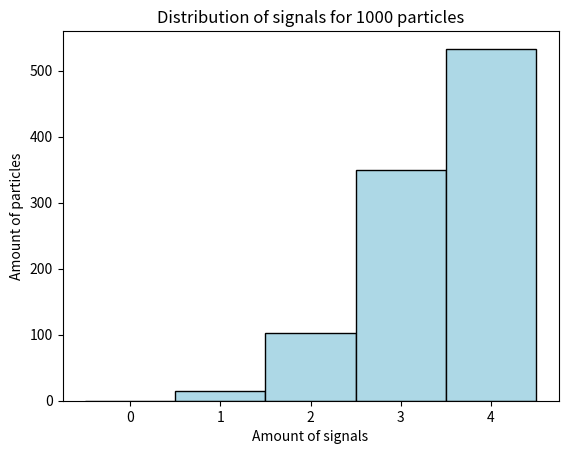
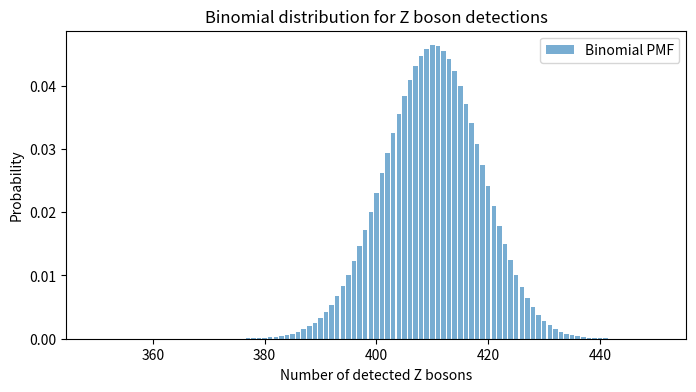
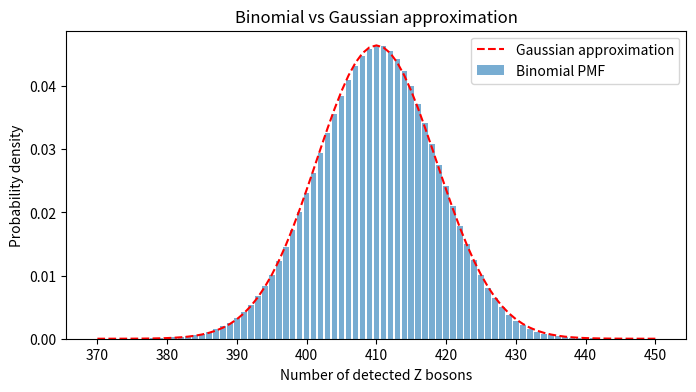
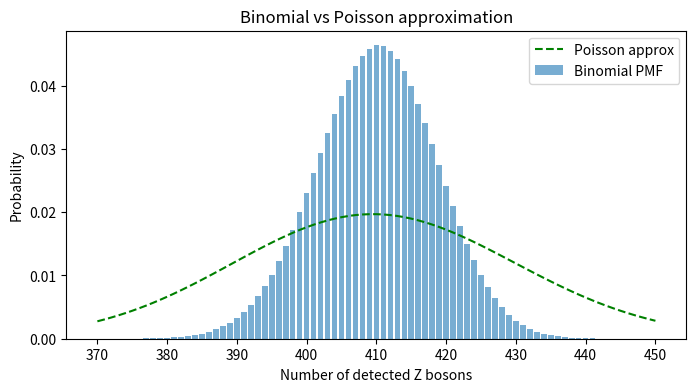
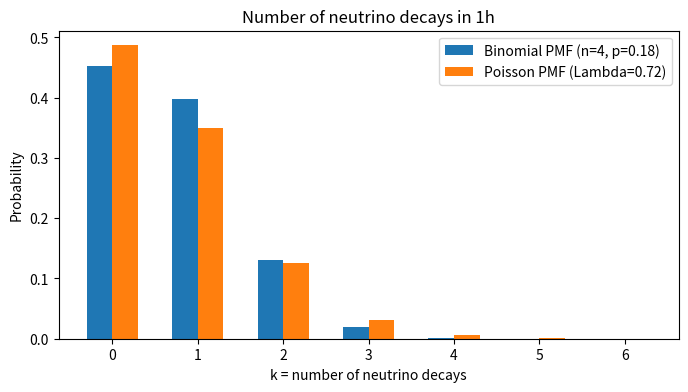

Python code for these plots, in order:
# imports
import matplotlib.pyplot as plt
from scipy.stats import binom, norm, poisson
import numpy as np

# Exercise 1: Particle detection efficiency

"""
(b) Write and execute a function to plot the probability distribution for the number of
signals registered if the particle travels through four detectors. 
"""

p = 0.85
n = 4

def signal_distribution(p, n):
    x = range(n + 1)
    y = [binom.pmf(k, n, p) for k in x]
    plt.bar(x, y)
    plt.xlabel('Number of signals')
    plt.ylabel('Probability')
    plt.title('Signal detection probability distribution')
    #plt.show()
signal_distribution(p, n)

"""
(d) You run your experiment with four detectors and produce 1000 particles which are
sent through the four detector planes. Plot the probability distribution of the number
of detected particles (number of particles with 3 or more signals). 
"""


n_particles = 1000
n_detectors = 4

signals_model = np.random.binomial(n_detectors, p, n_particles)
detected_particles = np.sum(signals_model >= 3)

plt.hist(signals_model, bins=np.arange(0, n_detectors+2)-0.5, color='lightblue', edgecolor='black')
plt.xlabel("Amount of signals")
plt.ylabel("Amount of particles")
plt.title("Distribution of signals for 1000 particles")
#plt.show()

"""
Does the width of
the distribution agree with what one would expect from the Poisson distribution? 

Answer: no it does not, because the variance in Poisson distribution is equal to the mean (and therefore greater),
the variance of binomial distiribution is np(1-p) which is smaller. 
"""



# Exercise 3 

"""
The Z-boson decays with a probability of 82% into charged particles and with about 18%
probability into neutrinos, which cannot be detected in regular particle detectors. In some
experiment, 500 Z-bosons were produced during a running time of 125 hours. Hint: this is a
new experiment which detects charged particles with a 100% efficiency.
"""

"""
(a) Write a Python script that uses a binomial distribution to calculate the probability for
390 or more Z-bosons to be detected using charged particles. 
"""

n = 500
p = 0.82

# for 390 or more
P_binom = binom.sf(389, n, p) #  because CDF gives P(X <= k)
print(f"Binomial P(X >= 390) = {P_binom:.6f}")

k = np.arange(350, 451) # expected mean 500 * 0,82 = 410 with std 8.6 ~
plt.figure(figsize=(8,4))
plt.bar(k, binom.pmf(k, n, p), alpha=0.6, label="Binomial PMF")
plt.title("Binomial distribution for Z boson detections")
plt.xlabel("Number of detected Z bosons")
plt.ylabel("Probability")
plt.legend()
#plt.show()


"""
(b) Knowing the expected value and its standard deviation, use a gaussian approximation
of the binomial distribution. Write a Python script that determines the same as in a).
Plot both the original distribution and the approximation together. How good is this
approximation?
"""
mu = n * p # parameters 
sigma = np.sqrt(n * p * (1 - p))

# normal approximation with continuity correction
z = (389.5 - mu) / sigma
P_gauss = 1 - norm.cdf(z)
print(f"gaussian approx P(X >= 390) = {P_gauss:.6f}")

x = np.arange(370, 451)
plt.figure(figsize=(8,4))
plt.bar(x, binom.pmf(x, n, p), alpha=0.6, label="Binomial PMF")
plt.plot(x, norm.pdf(x, mu, sigma)*(x[1]-x[0]), 'r--', label="Gaussian approximation")
plt.title("Binomial vs Gaussian approximation")
plt.xlabel("Number of detected Z bosons")
plt.ylabel("Probability density")
plt.legend()
#plt.show()

"""
(c) Now make a Poisson approximation. Write a Python script to determine the same as
in a). Plot both the original distribution and its approximation together. How good is
this approximation? 
"""
lam = n * p
P_poisson = poisson.sf(389, lam)
print(f"Poisson approx P(X >= 390) = {P_poisson:.6f}")

plt.figure(figsize=(8,4))
plt.bar(x, binom.pmf(x, n, p), alpha=0.6, label="Binomial PMF")
plt.plot(x, poisson.pmf(x, lam), 'g--', label="Poisson approx")
plt.title("Binomial vs Poisson approximation")
plt.xlabel("Number of detected Z bosons")
plt.ylabel("Probability")
plt.legend()
#plt.show()


"""
(d) Write a Python script to determine the probability that at least one Z-boson was
created, but could not be observed because it decayed to neutrinos, during the first
hour of running this experiment. You may assume that the rate of Z-bosons being
produced is constant.
Use both the binomial distribution and its Poisson approximation to determine this
and plot both distributions together. How good is the approximation this time? Why
is it different to c)? 
"""

rate_per_hour = 500 / 125  # bosons per hour
p_neu = 0.18

# for 4 bosons
n_hour = int(rate_per_hour)
P_neu_binom = 1 - (1 - p_neu)**n_hour
print(f"Binomial (n=4, p=0.18) P(>=1 neutrino decay) = {P_neu_binom:.6f}")

# Poisson approimation
lam_neu = n_hour * p_neu
P_neu_poisson = 1 - np.exp(-lam_neu)
print(f"Poisson (Lambda=0.72) P(>=1 neutrino decay) = {P_neu_poisson:.6f}")

k2 = np.arange(0, 7)
plt.figure(figsize=(8,4))
plt.bar(k2 - 0.15, binom.pmf(k2, n_hour, p_neu), width=0.3, label="Binomial PMF (n=4, p=0.18)")
plt.bar(k2 + 0.15, poisson.pmf(k2, lam_neu), width=0.3, label="Poisson PMF (Lambda=0.72)")
plt.title("Number of neutrino decays in 1h")
plt.xlabel("k = number of neutrino decays")
plt.ylabel("Probability")
plt.legend()
#plt.show()

